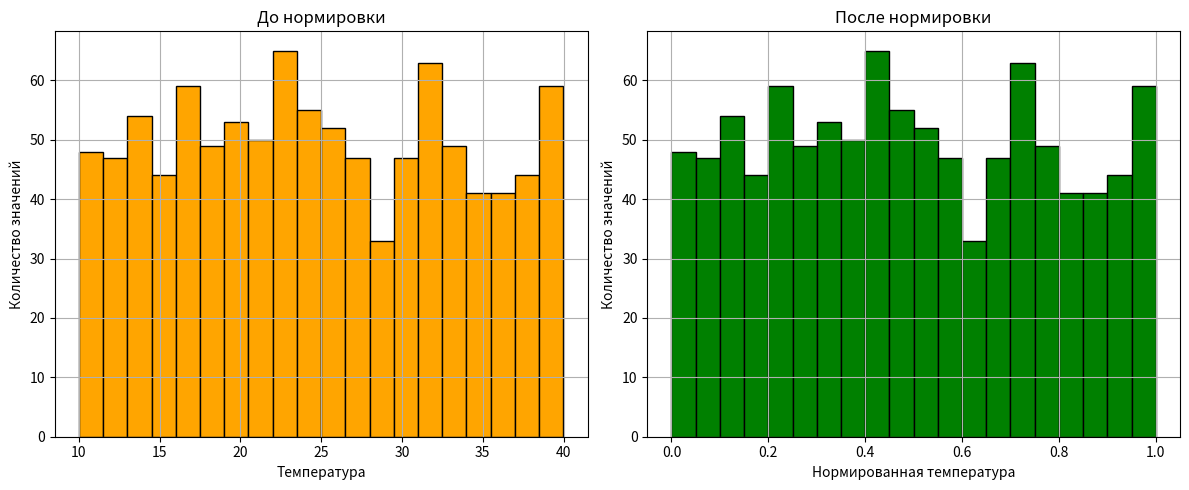

This figure's Python source:
import numpy as np
import matplotlib.pyplot as plt

#Сгенерируйте 1000 случайных «температур» в диапазоне от 10 до 40 градусов

samples = 1000
inputs = np.random.uniform(10, 40, (1000, ))

#Выведите форму массива, среднее, минимум и максимум.
inputs_min = np.min(inputs)
inputs_max = np.max(inputs)
inputs_avg = np.mean(inputs)
print(inputs.shape, inputs_min, inputs_max, inputs_avg)

#Посчитайте, сколько значений выше среднего.
count_above = np.sum(inputs > inputs_avg)
print(count_above)

#Выведите индексы первых 5 таких значений.
above_avg_idxs = np.where(inputs > inputs_avg)[0]
print(above_avg_idxs[:5])

#Приведите значения к диапазону от 0 до 1 по формуле (x - min) / (max - min)
inputs_normalized = (inputs - inputs_min) / (inputs_max - inputs_min)
print(inputs_normalized[:5])

#Выведите минимум и максимум нового массива.

print(np.min(inputs_normalized), np.max(inputs_normalized))

#Постройте две гистограммы рядом: до нормировки и после. У каждой нужны заголовок, подписи осей и сетка.
plt.figure(figsize=(12, 5))

# Левый график (До нормировки)
plt.subplot(1, 2, 1)
plt.hist(inputs, bins=20, color='orange', edgecolor='black')
plt.title('До нормировки')
plt.xlabel("Температура")
plt.ylabel("Количество значений")
plt.grid(True)

# Правый график (После нормировки)
plt.subplot(1, 2, 2)
plt.hist(inputs_normalized, bins=20, color='green', edgecolor='black')
plt.title('После нормировки')
plt.xlabel("Нормированная температура")
plt.ylabel("Количество значений")
plt.grid(True)

# Отображаем оба графика
plt.tight_layout()
plt.show()
